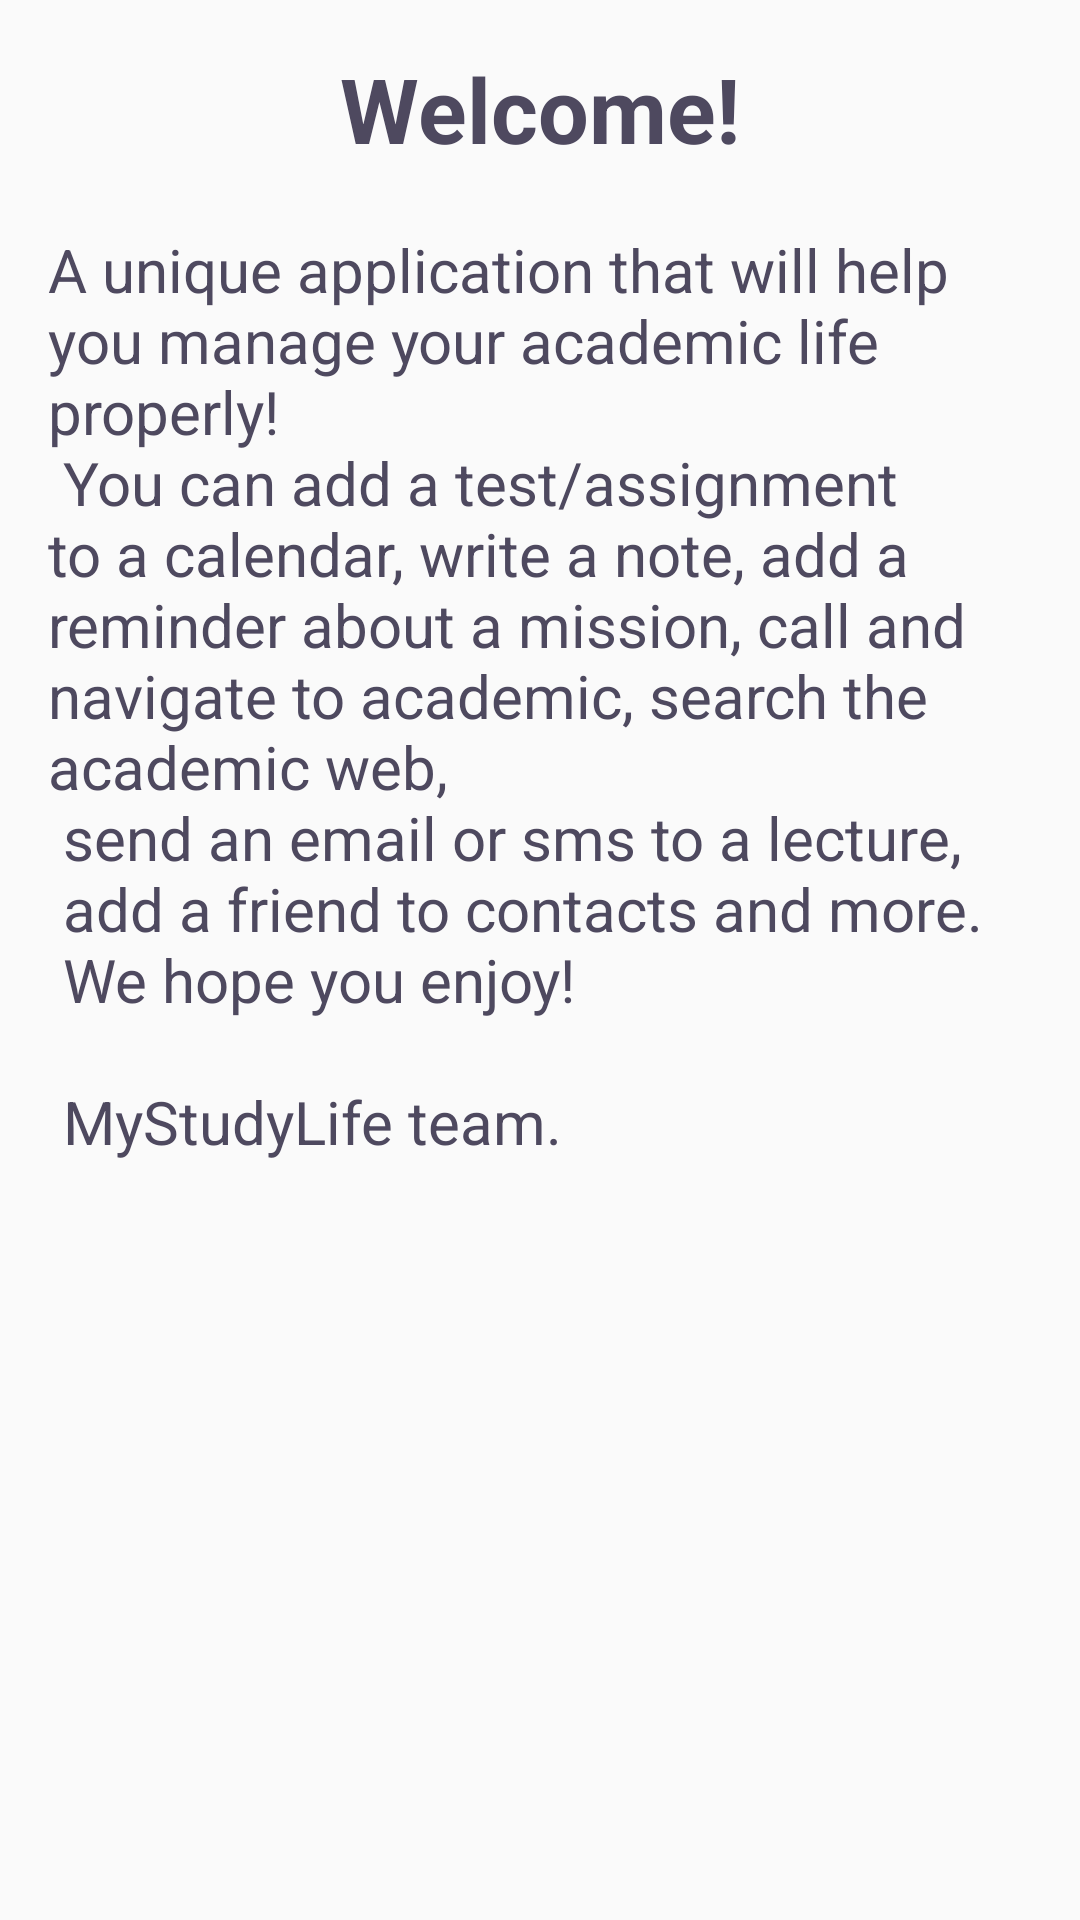

Android layout source for this screen:
<!-- AndroidManifest.xml: application theme AppTheme -->
<!-- res/layout/info_dialog.xml -->
<?xml version="1.0" encoding="utf-8"?>
<LinearLayout xmlns:android="http://schemas.android.com/apk/res/android"
    android:id="@+id/custom_dialog_layout_design_user_input"
    android:layout_width="match_parent"
    android:layout_height="match_parent"
    android:orientation="vertical"
    android:padding="16dp">

    <TextView
        android:id="@+id/text_info"
        android:layout_width="wrap_content"
        android:layout_height="wrap_content"
        android:layout_gravity="center"
        android:text="@string/info_dialog"
        android:textColor="@color/colorTextFrame"
        android:textAppearance="?android:attr/textAppearanceLarge"
        android:textStyle="bold"
        android:textSize="30sp"
        />

    <TextView
        android:id="@+id/con_info"
        android:layout_width="wrap_content"
        android:layout_height="wrap_content"
        android:layout_marginTop="20dp"
        android:text="@string/info_con"
        android:textColor="@color/colorTextFrame"
        android:textAppearance="?android:attr/textAppearanceLarge"
        android:textSize="20sp"
        />
</LinearLayout>
<!-- resources referenced by this layout -->
<resources>
  <color name="colorTextFrame">#4E495F</color>
  <string name="info_con">A unique application that will help you manage your academic life properly! \n
          You can add a test/assignment to a calendar, write a note, add a reminder about a mission,
          call and navigate to academic, search the academic web,\n send an email or sms to a lecture, \n add a friend to contacts and more.
          \n We hope you enjoy! \n\n MyStudyLife team.</string>
  <string name="info_dialog">Welcome!</string>
  <style name="AppTheme" parent="Theme.AppCompat.Light.DarkActionBar">
          
          <item name="colorPrimary">@color/colorPrimary</item>
          <item name="colorPrimaryDark">@color/colorPrimaryDark</item>
          <item name="colorAccent">@color/colorAccent</item>
      </style>
  <color name="colorPrimary">#FFFFFF</color>
  <color name="colorPrimaryDark">#C5D1CF</color>
  <color name="colorAccent">#BCA5D4DB</color>
</resources>
